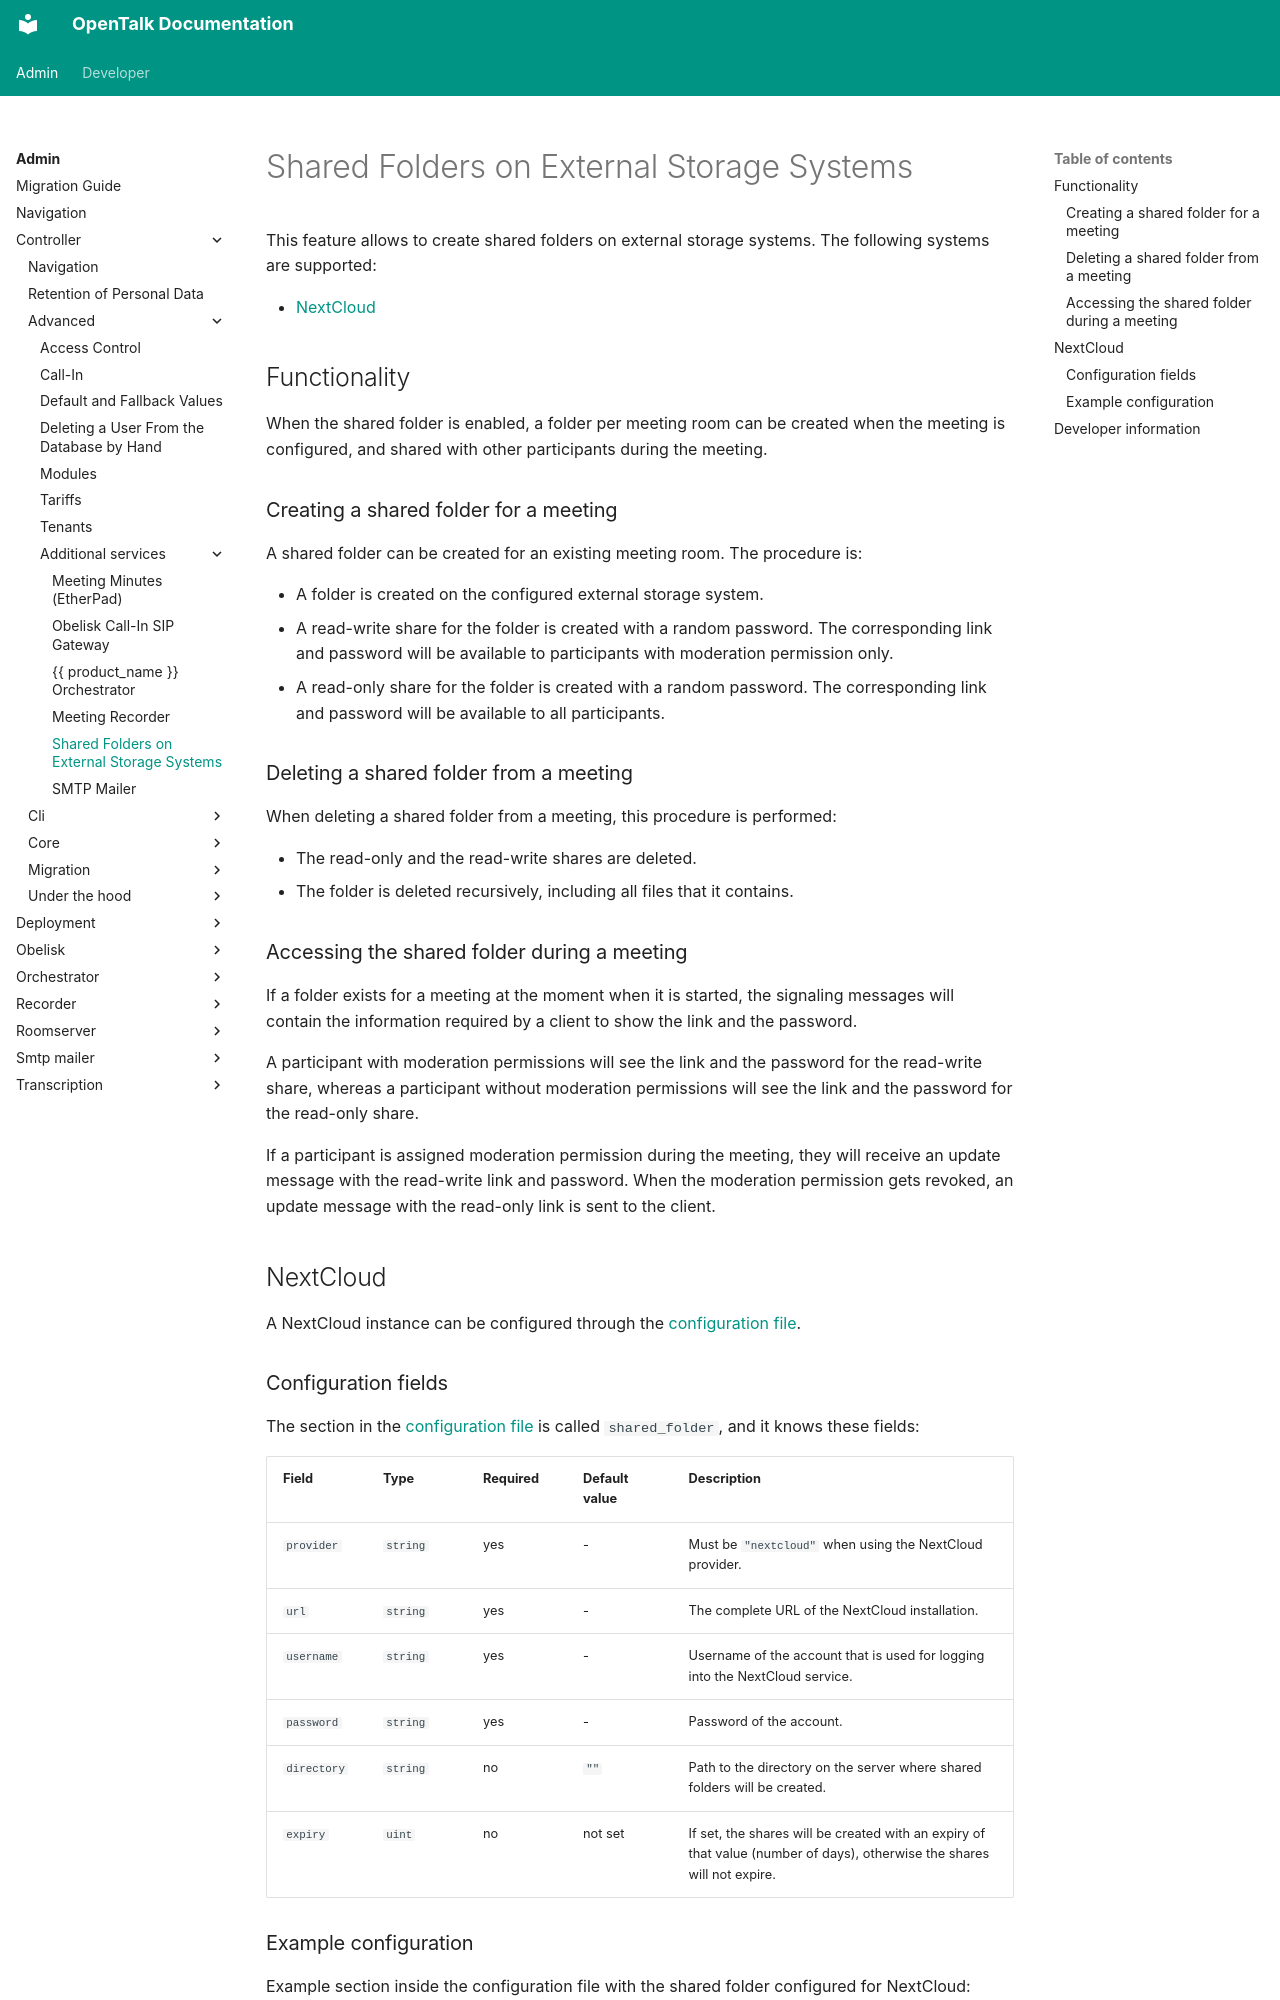

repository: opentalk-mirrors/opentalk · page: admin/controller/advanced/additional_services/shared_folder/index.html · generator: mkdocs

# Shared Folders on External Storage Systems

This feature allows to create shared folders on external storage systems. The
following systems are supported:

- [NextCloud](https://nextcloud.com/)

## Functionality

When the shared folder is enabled, a folder per meeting room can be created
when the meeting is configured, and shared with other participants during the
meeting.

### Creating a shared folder for a meeting

A shared folder can be created for an existing meeting room. The procedure is:

- A folder is created on the configured external storage system.
- A read-write share for the folder is created with a random password. The
  corresponding link and password will be available to participants with
  moderation permission only.
- A read-only share for the folder is created with a random password. The
  corresponding link and password will be available to all participants.

### Deleting a shared folder from a meeting

When deleting a shared folder from a meeting, this procedure is performed:

- The read-only and the read-write shares are deleted.
- The folder is deleted recursively, including all files that it contains.

### Accessing the shared folder during a meeting

If a folder exists for a meeting at the moment when it is started, the signaling messages
will contain the information required by a client to show the link and the password.

A participant with moderation permissions will see the link and the password for
the read-write share, whereas a participant without moderation permissions will
see the link and the password for the read-only share.

If a participant is assigned moderation permission during the meeting, they will
receive an update message with the read-write link and password. When the moderation
permission gets revoked, an update message with the read-only link is sent to the
client.

## NextCloud

A NextCloud instance can be configured through the [configuration file](../../core/configuration.md).
